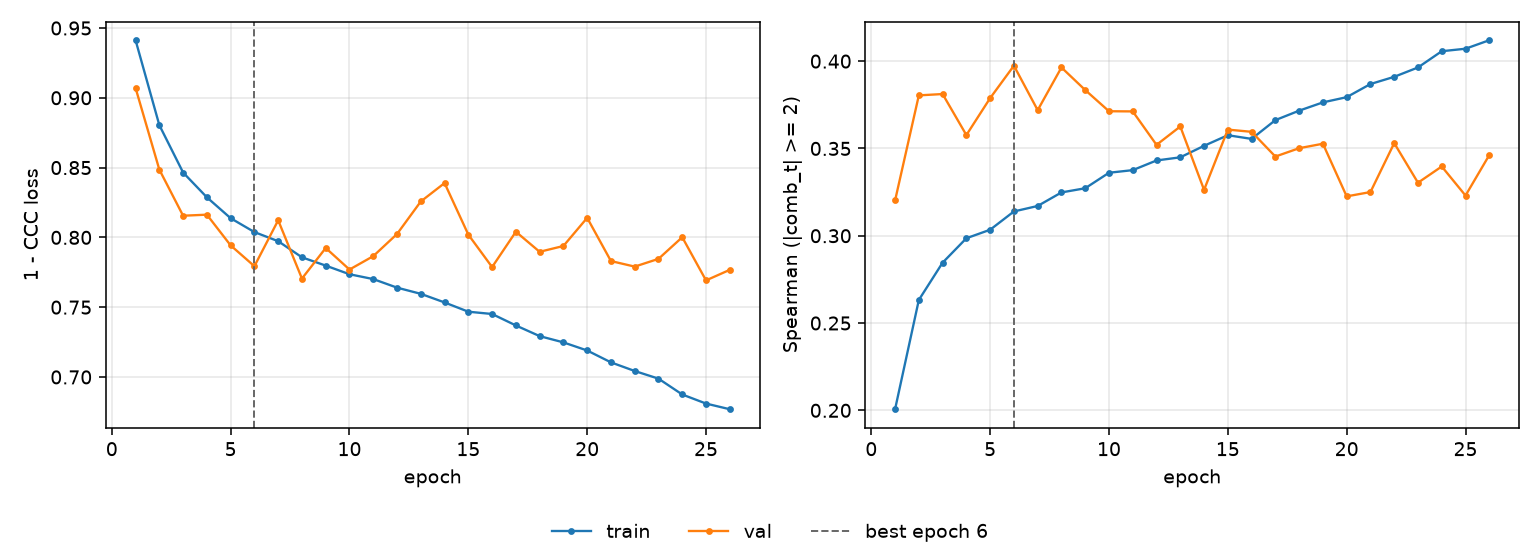

The file beside this chart, header and first rows:
epoch, tr_loss, vl_loss, tr_sp, vl_sp, is_best
1, 0.9412, 0.907, 0.2006, 0.3202, False
2, 0.8804, 0.8486, 0.2632, 0.3804, False
3, 0.8464, 0.8155, 0.2846, 0.3812, False
4, 0.8287, 0.8163, 0.2986, 0.3577, False
5, 0.8137, 0.7943, 0.3034, 0.3788, False
6, 0.8038, 0.7793, 0.3139, 0.3974, True
7, 0.7973, 0.8123, 0.317, 0.3719, False
8, 0.7857, 0.7705, 0.3248, 0.3964, False
9, 0.7798, 0.7924, 0.3272, 0.3834, False
10, 0.7736, 0.7769, 0.3361, 0.3713, False
11, 0.7701, 0.7865, 0.3376, 0.3712, False
12, 0.764, 0.8024, 0.3431, 0.352, False
13, 0.7596, 0.8257, 0.3449, 0.3626, False
14, 0.7534, 0.8389, 0.3515, 0.3263, False
15, 0.7468, 0.802, 0.3576, 0.3608, False
16, 0.7451, 0.7787, 0.3555, 0.3595, False
17, 0.7369, 0.804, 0.3662, 0.3454, False
18, 0.7293, 0.7897, 0.3716, 0.3501, False
19, 0.7248, 0.7938, 0.3764, 0.3527, False
20, 0.719, 0.814, 0.3794, 0.3225, False
21, 0.7105, 0.783, 0.3869, 0.325, False
22, 0.7043, 0.7791, 0.391, 0.353, False
23, 0.6988, 0.7846, 0.3964, 0.3304, False
24, 0.6874, 0.8001, 0.4057, 0.3397, False
25, 0.6809, 0.7692, 0.4071, 0.323, False
26, 0.6769, 0.7768, 0.412, 0.3462, False
